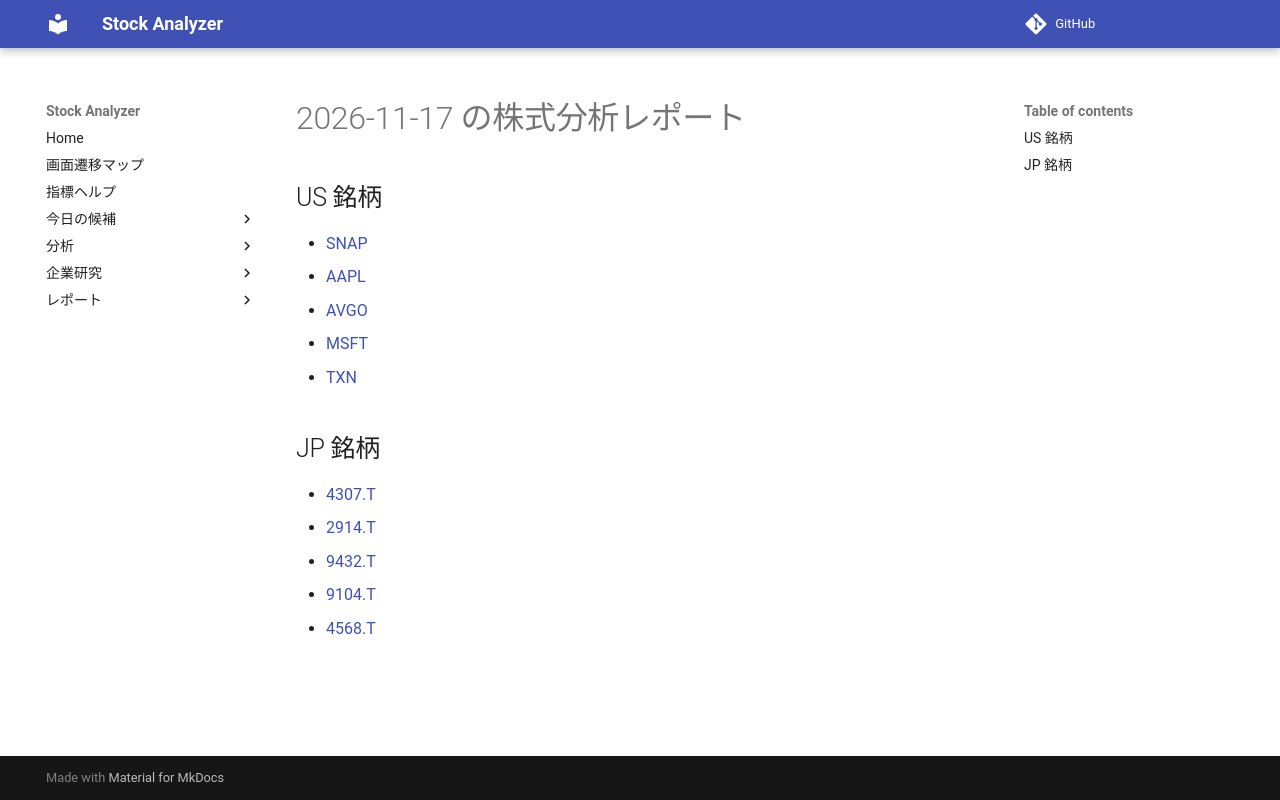

repository: Yumi-note/Making-APP · page: reports/2026-11-17/231246/index.html · generator: mkdocs

# 2026-11-17 の株式分析レポート

## US 銘柄

- [SNAP](SNAP.md)
- [AAPL](AAPL.md)
- [AVGO](AVGO.md)
- [MSFT](MSFT.md)
- [TXN](TXN.md)

## JP 銘柄

- [4307.T](4307_T.md)
- [2914.T](2914_T.md)
- [9432.T](9432_T.md)
- [9104.T](9104_T.md)
- [4568.T](4568_T.md)
